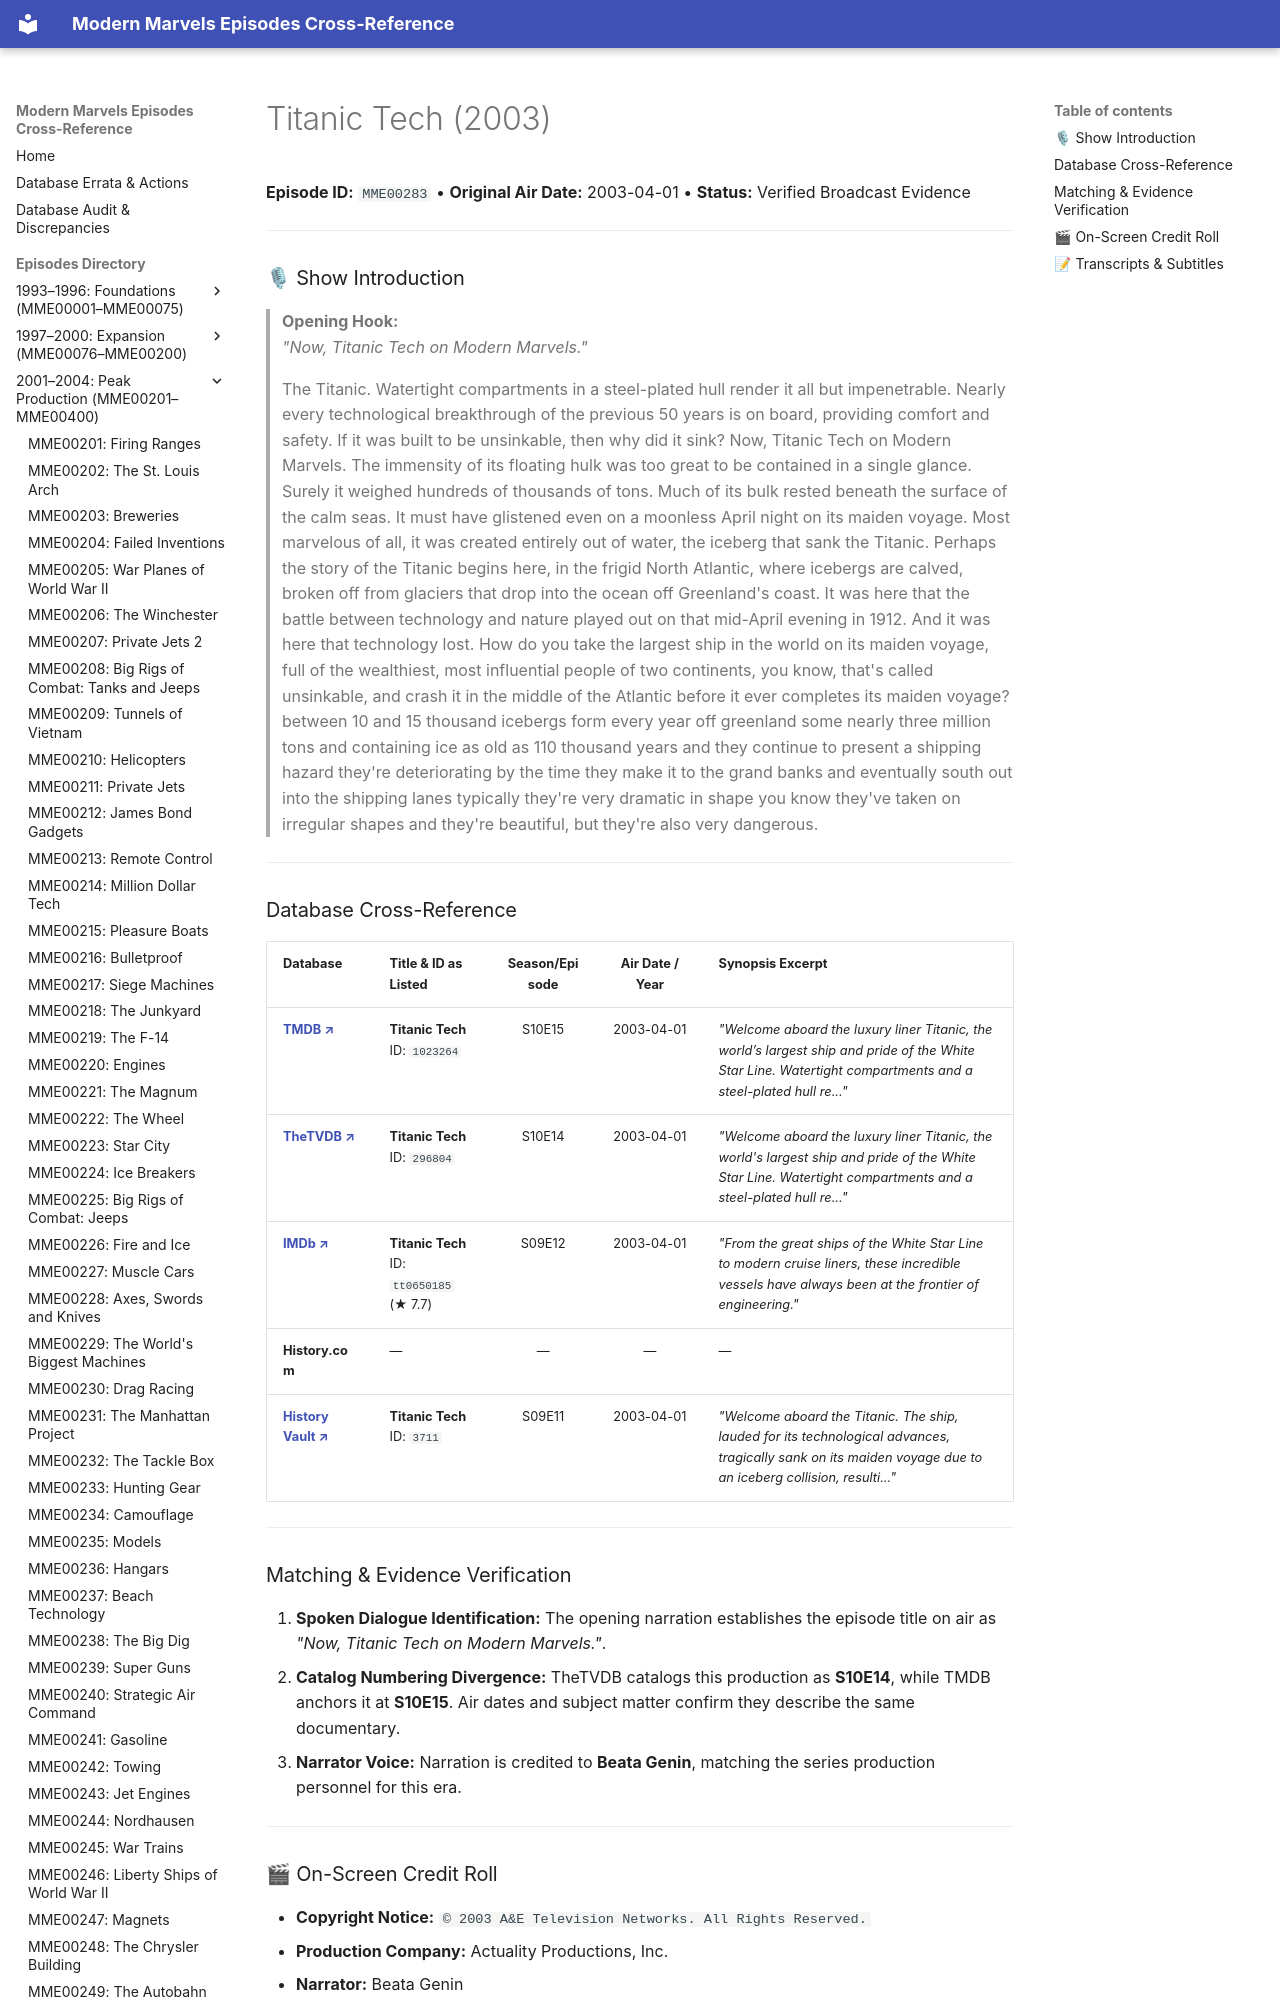

repository: ModernMarvelsFan/ModernMarvels · page: episodes/MME00283/index.html · generator: mkdocs

# Titanic Tech (2003)

**Episode ID:** `MME00283` • **Original Air Date:** 2003-04-01 • **Status:** Verified Broadcast Evidence

---

### 🎙 Show Introduction

> **Opening Hook:**  
> *"Now, Titanic Tech on Modern Marvels."*
